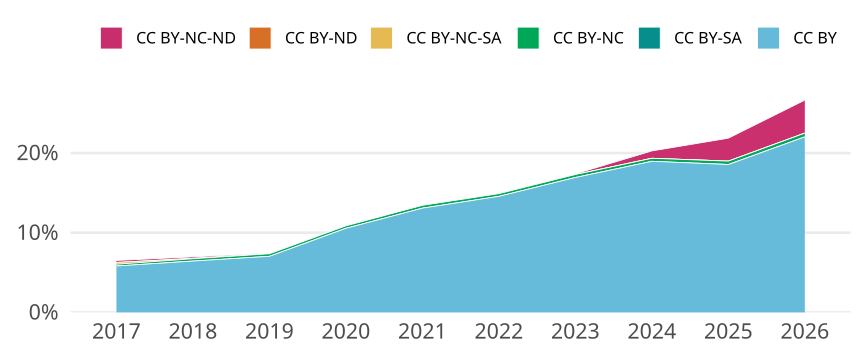

Source data for this figure (header and first rows):
cr_year, cc, cc_total, jn_all, prop
2017, CC BY, 15137, 260032, 0.05821
2017, CC BY-SA, 0, NA, 0
2017, CC BY-NC, 576, 260032, 0.002215
2017, CC BY-NC-SA, 591, 260032, 0.002273
2017, CC BY-ND, 0, NA, 0
2017, CC BY-NC-ND, 654, 260032, 0.002515
2018, CC BY, 17361, 269479, 0.06442
2018, CC BY-SA, 1, 269479, 3.710864297403508e-6
2018, CC BY-NC, 789, 269479, 0.002928
2018, CC BY-NC-SA, 137, 269479, 5.083884087442806e-4
2018, CC BY-ND, 0, NA, 0
2018, CC BY-NC-ND, 490, 269479, 0.001818
2019, CC BY, 19540, 277653, 0.07038
2019, CC BY-SA, 0, NA, 0
2019, CC BY-NC, 886, 277653, 0.003191
2019, CC BY-NC-SA, 23, 277653, 8.283721047494534e-5
2019, CC BY-ND, 0, NA, 0
2019, CC BY-NC-ND, 173, 277653, 6.230798874854585e-4
2020, CC BY, 31041, 294138, 0.1055
2020, CC BY-SA, 0, NA, 0
2020, CC BY-NC, 906, 294138, 0.00308
2020, CC BY-NC-SA, 20, 294138, 6.7995294725605e-5
2020, CC BY-ND, 0, NA, 0
2020, CC BY-NC-ND, 73, 294138, 2.481828257484582e-4
2021, CC BY, 42346, 323656, 0.1308
2021, CC BY-SA, 0, NA, 0
2021, CC BY-NC, 1137, 323656, 0.003513
2021, CC BY-NC-SA, 7, 323656, 2.162790122846479e-5
2021, CC BY-ND, 0, NA, 0
2021, CC BY-NC-ND, 71, 323656, 2.1936871246014286e-4
2022, CC BY, 48027, 329721, 0.1457
2022, CC BY-SA, 0, NA, 0
2022, CC BY-NC, 1112, 329721, 0.003373
2022, CC BY-NC-SA, 3, 329721, 9.098601544942542e-6
2022, CC BY-ND, 0, NA, 0
2022, CC BY-NC-ND, 166, 329721, 5.034559521534873e-4
2023, CC BY, 54739, 323309, 0.1693
2023, CC BY-SA, 1, 323309, 3.0930162785446738e-6
2023, CC BY-NC, 1201, 323309, 0.003715
2023, CC BY-NC-SA, 1, 323309, 3.0930162785446738e-6
2023, CC BY-ND, 1, 323309, 3.0930162785446738e-6
2023, CC BY-NC-ND, 256, 323309, 7.918121673074365e-4
2024, CC BY, 65650, 346249, 0.1896
2024, CC BY-SA, 0, NA, 0
2024, CC BY-NC, 1311, 346249, 0.003786
2024, CC BY-NC-SA, 1, 346249, 2.888094983667823e-6
2024, CC BY-ND, 3, 346249, 8.664284951003469e-6
2024, CC BY-NC-ND, 3211, 346249, 0.009274
2025, CC BY, 67016, 361114, 0.1856
2025, CC BY-SA, 3, 361114, 8.307625846685535e-6
2025, CC BY-NC, 1535, 361114, 0.004251
2025, CC BY-NC-SA, 8, 361114, 2.2153668924494758e-5
2025, CC BY-ND, 1, 361114, 2.7692086155618447e-6
2025, CC BY-NC-ND, 10404, 361114, 0.02881
2026, CC BY, 63982, 290382, 0.2203
2026, CC BY-SA, 4, 290382, 1.377495850293751e-5
2026, CC BY-NC, 1358, 290382, 0.004677
2026, CC BY-NC-SA, 2, 290382, 6.887479251468755e-6
2026, CC BY-ND, 0, NA, 0
2026, CC BY-NC-ND, 12031, 290382, 0.04143
